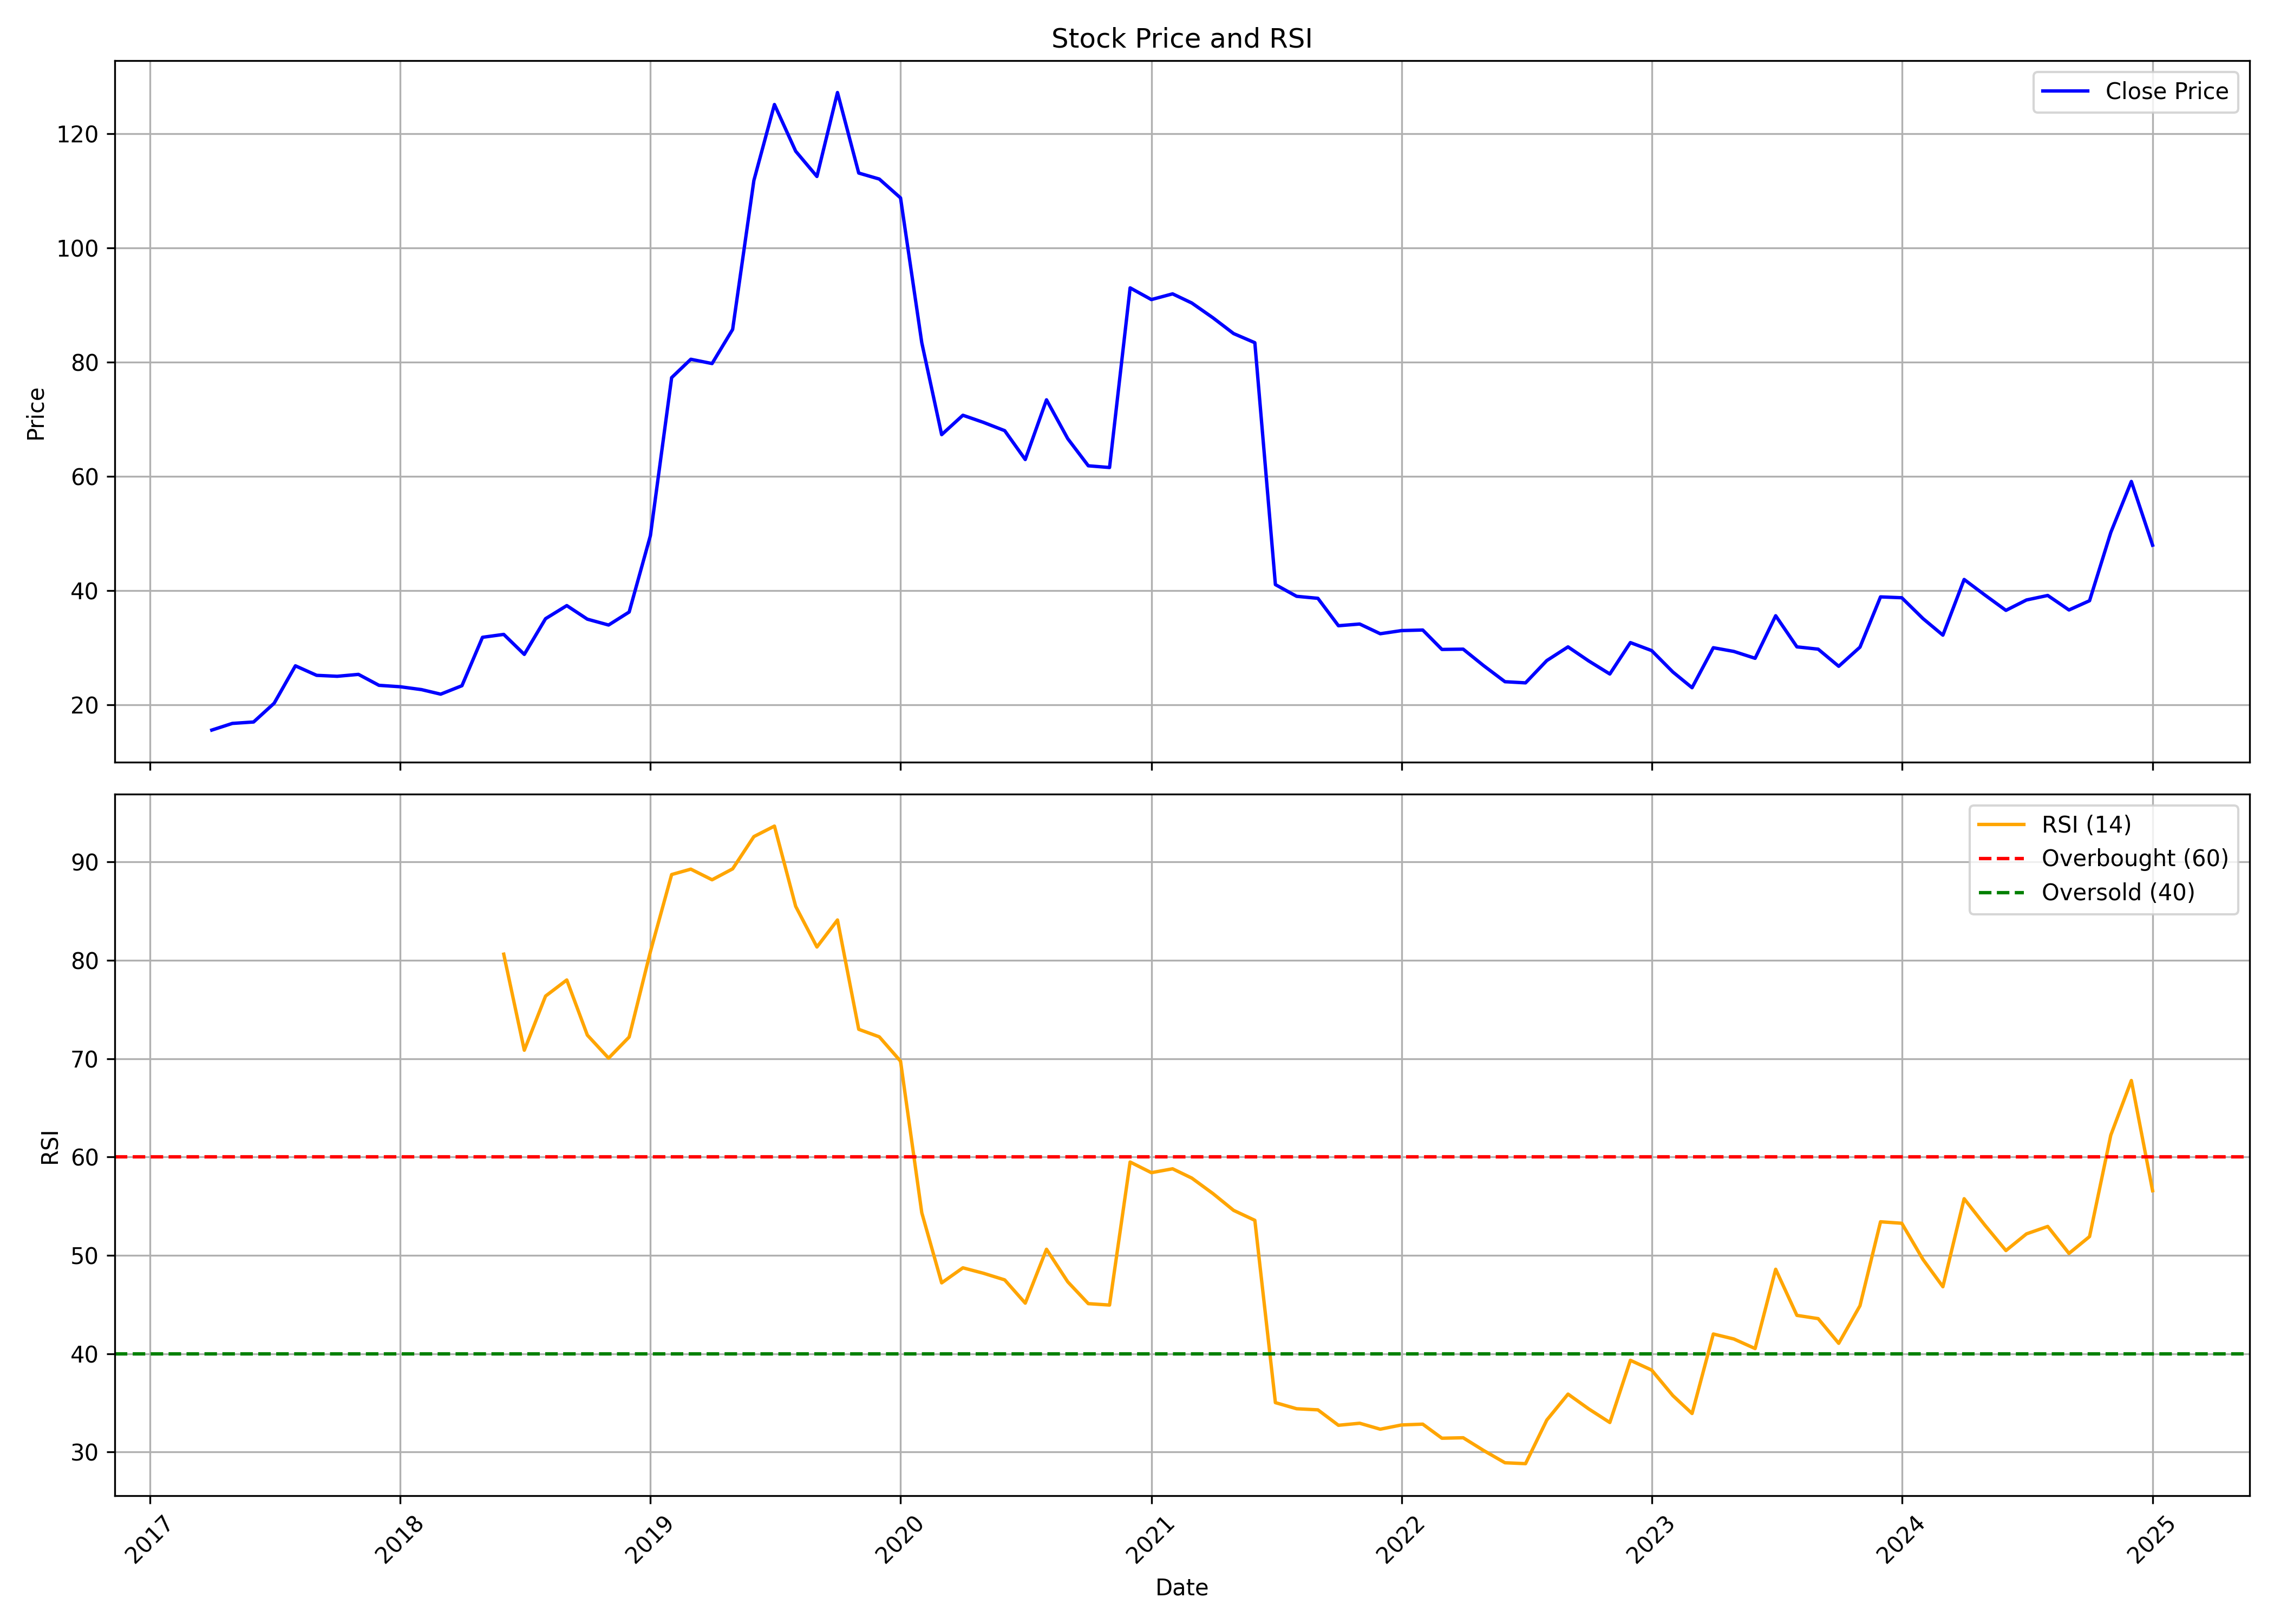

The data file committed next to this chart (first rows):
, date, symbol, open, high, low, close, volume, rsi
0, 2017-04-01, MCL, 11.66, 18.97, 10.75, 15.58, 1862400, 
1, 2017-05-01, MCL, 15.58, 17.83, 14.29, 16.75, 652800, 
2, 2017-06-01, MCL, 16.75, 18.62, 15.91, 17.0, 672000, 
3, 2017-07-01, MCL, 17.62, 20.33, 16.17, 20.28, 844800, 
4, 2017-08-01, MCL, 20.28, 27.04, 20.15, 26.83, 1286400, 
5, 2017-09-01, MCL, 27.83, 27.83, 24.0, 25.17, 441600, 
6, 2017-10-01, MCL, 25.17, 28.42, 23.04, 25.0, 297600, 
7, 2017-11-01, MCL, 25.0, 25.75, 21.83, 25.33, 172800, 
8, 2017-12-01, MCL, 24.07, 25.2, 22.87, 23.42, 211200, 
9, 2018-01-01, MCL, 24.42, 25.67, 22.5, 23.17, 316800, 
10, 2018-02-01, MCL, 22.5, 24.83, 21.67, 22.67, 259200, 
11, 2018-03-01, MCL, 22.67, 24.08, 20.83, 21.87, 787200, 
12, 2018-04-01, MCL, 21.87, 23.62, 20.5, 23.35, 249600, 
13, 2018-05-01, MCL, 23.35, 35.83, 23.25, 31.83, 547200, 
14, 2018-06-01, MCL, 31.83, 34.33, 29.65, 32.33, 211200, 80.63
15, 2018-07-01, MCL, 32.33, 32.92, 28.66, 28.83, 278400, 70.86
16, 2018-08-01, MCL, 28.83, 36.42, 27.39, 35.08, 609600, 76.37
17, 2018-09-01, MCL, 36.84, 40.85, 34.25, 37.38, 412800, 78.01
18, 2018-10-01, MCL, 38.5, 38.5, 33.56, 35.0, 206400, 72.4
19, 2018-11-01, MCL, 35.0, 38.0, 33.5, 33.97, 115200, 70.06
20, 2018-12-01, MCL, 33.97, 37.62, 33.75, 36.25, 115200, 72.21
21, 2019-01-01, MCL, 36.25, 53.03, 36.25, 49.62, 326400, 80.89
22, 2019-02-01, MCL, 51.17, 78.22, 50.0, 77.29, 772800, 88.73
23, 2019-03-01, MCL, 81.0, 89.5, 74.06, 80.5, 302400, 89.28
24, 2019-04-01, MCL, 78.0, 84.75, 76.56, 79.75, 331200, 88.2
25, 2019-05-01, MCL, 79.75, 94.97, 79.75, 85.72, 427200, 89.31
26, 2019-06-01, MCL, 86.5, 116.0, 85.88, 111.8, 561600, 92.59
27, 2019-07-01, MCL, 113.8, 138.5, 113.0, 125.1, 744000, 93.66
28, 2019-08-01, MCL, 118.8, 123.9, 111.2, 116.9, 471600, 85.5
29, 2019-09-01, MCL, 116.9, 120.0, 106.0, 112.5, 195600, 81.36
30, 2019-10-01, MCL, 106.9, 139.9, 93.57, 127.2, 397200, 84.11
31, 2019-11-01, MCL, 127.5, 130.9, 113.0, 113.1, 754800, 72.99
32, 2019-12-01, MCL, 115.9, 130.0, 109.0, 112.1, 680400, 72.22
33, 2020-01-01, MCL, 116.3, 130.0, 102.2, 108.8, 967200, 69.75
34, 2020-02-01, MCL, 108.1, 109.0, 65.15, 83.4, 1550400, 54.33
35, 2020-03-01, MCL, 82.35, 94.2, 59.1, 67.3, 336000, 47.2
36, 2020-04-01, MCL, 70.0, 76.7, 66.0, 70.7, 92400, 48.73
37, 2020-05-01, MCL, 70.7, 76.0, 52.1, 69.45, 25200, 48.18
38, 2020-06-01, MCL, 71.95, 77.35, 67.0, 68.0, 57600, 47.5
39, 2020-07-01, MCL, 68.0, 82.8, 62.4, 62.95, 139200, 45.14
40, 2020-08-01, MCL, 68.0, 81.7, 66.95, 73.4, 141129, 50.62
41, 2020-09-01, MCL, 77.75, 77.95, 60.3, 66.6, 123170, 47.31
42, 2020-10-01, MCL, 66.65, 72.05, 54.3, 61.85, 38622, 45.09
43, 2020-11-01, MCL, 61.5, 63.1, 55.0, 61.55, 106174, 44.94
44, 2020-12-01, MCL, 62.7, 116.0, 60.0, 93.0, 1107192, 59.49
45, 2021-01-01, MCL, 95.5, 102.0, 84.0, 90.95, 458155, 58.41
46, 2021-02-01, MCL, 91.95, 106.2, 87.0, 91.95, 860885, 58.8
47, 2021-03-01, MCL, 95.25, 102.0, 85.05, 90.35, 650757, 57.86
48, 2021-04-01, MCL, 91.15, 107.0, 83.8, 87.75, 1348820, 56.28
49, 2021-05-01, MCL, 90.0, 91.0, 83.15, 85.0, 800285, 54.58
50, 2021-06-01, MCL, 86.05, 97.7, 80.9, 83.4, 966954, 53.56
51, 2021-07-01, MCL, 83.4, 88.0, 38.1, 41.05, 13083746, 35.02
52, 2021-08-01, MCL, 43.1, 44.95, 33.75, 39.0, 2191079, 34.4
53, 2021-09-01, MCL, 40.4, 44.1, 37.05, 38.65, 982977, 34.29
54, 2021-10-01, MCL, 38.55, 39.7, 33.5, 33.85, 1223558, 32.72
55, 2021-11-01, MCL, 34.7, 36.55, 29.45, 34.15, 766720, 32.92
56, 2021-12-01, MCL, 35.0, 36.95, 31.85, 32.45, 996594, 32.32
57, 2022-01-01, MCL, 33.1, 36.0, 31.7, 33.0, 1493407, 32.75
58, 2022-02-01, MCL, 33.5, 35.0, 22.4, 33.1, 1640718, 32.83
59, 2022-03-01, MCL, 33.1, 52.35, 28.05, 29.7, 7517179, 31.4
... 34 more rows
